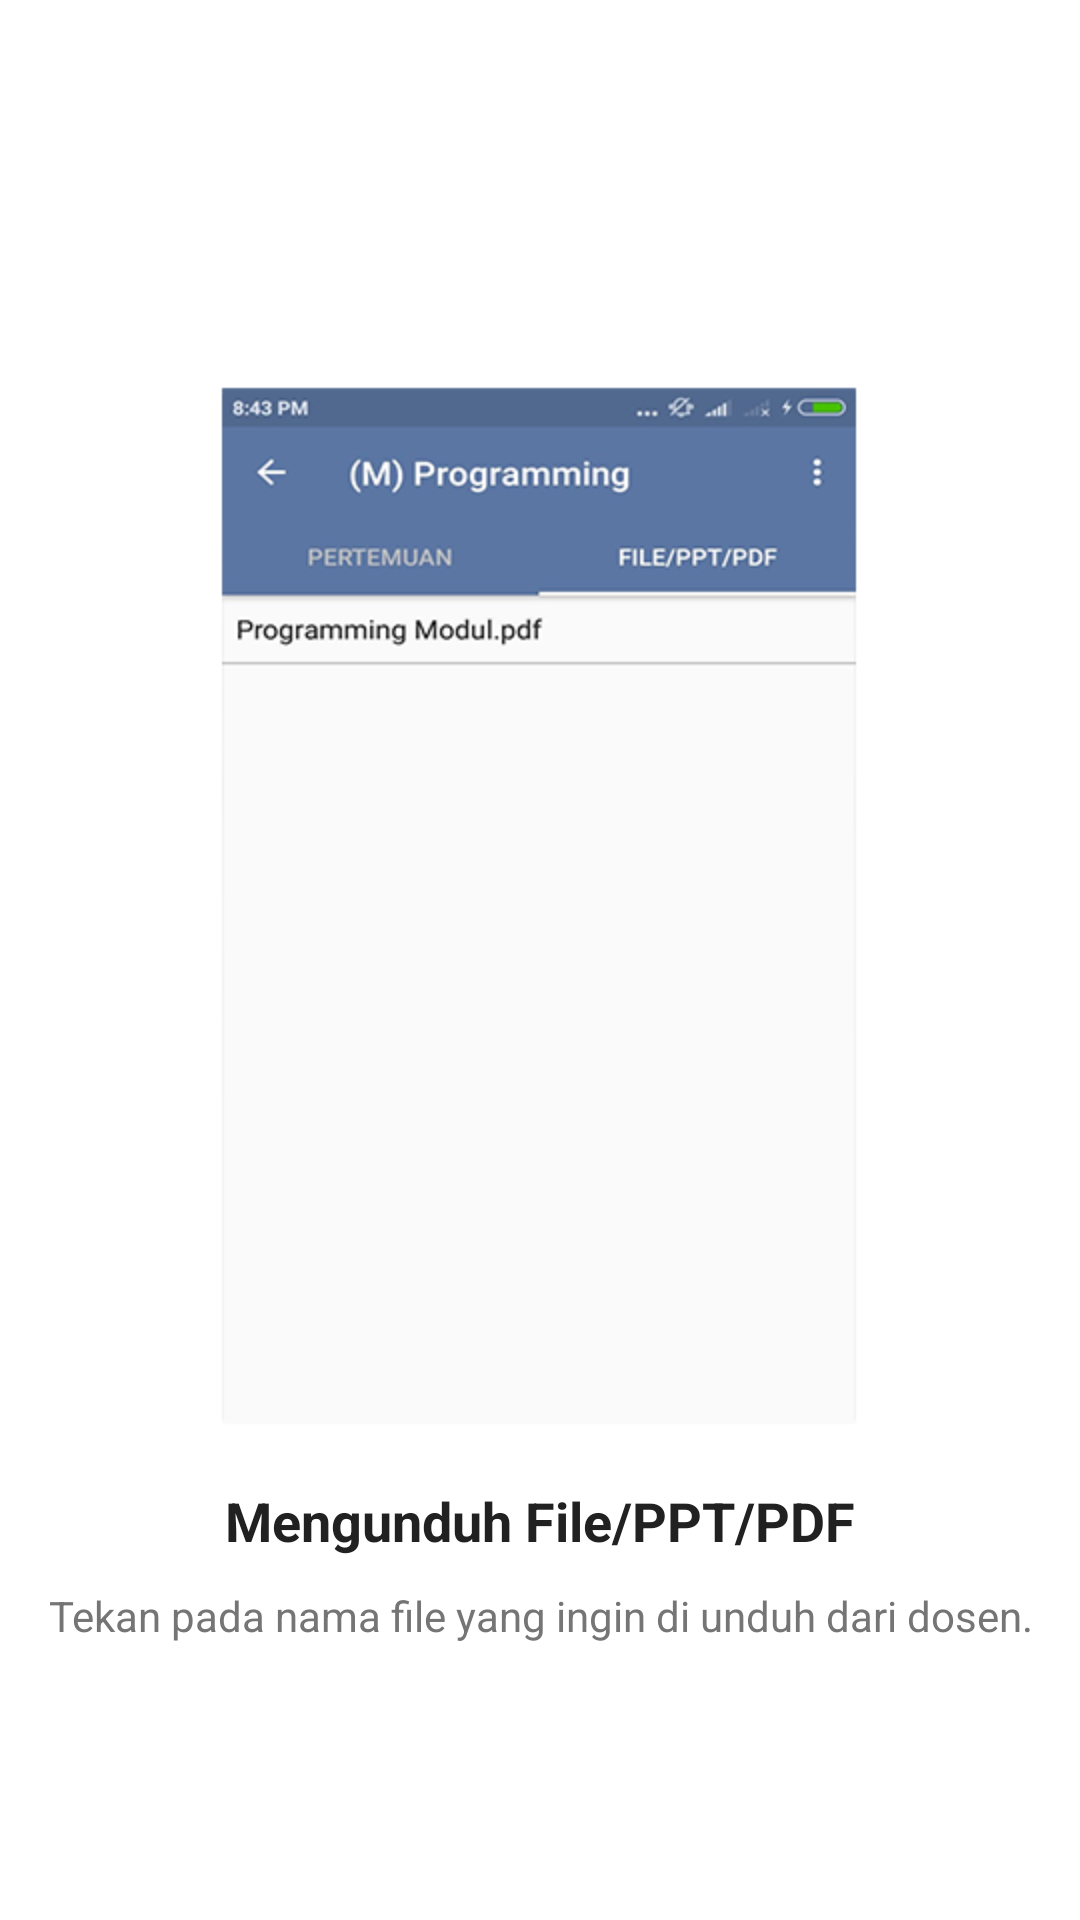

Reconstruct the res/layout file that produces this screen, plus the resources it refers to.
<!-- AndroidManifest.xml: application theme AppTheme -->
<!-- res/layout/fragment_intro__slide_3.xml -->
<?xml version="1.0" encoding="utf-8"?>
<RelativeLayout xmlns:android="http://schemas.android.com/apk/res/android"
    xmlns:tools="http://schemas.android.com/tools"
    android:layout_width="match_parent"
    android:layout_height="match_parent"
    tools:context=".controller.Intro_Slide_3"
    android:background="@color/white">

    <ImageView
        android:layout_width="match_parent"
        android:layout_height="match_parent"
        android:src="@drawable/intro_bg_img1"
        android:scaleType="centerCrop" />

    <RelativeLayout
        android:layout_width="match_parent"
        android:layout_height="wrap_content"
        android:layout_centerInParent="true"
        android:paddingBottom="20dp">

        <ImageView
            android:id="@+id/slide_cover"
            android:layout_width="match_parent"
            android:layout_height="wrap_content"
            android:src="@drawable/slide_33"
            android:layout_centerHorizontal="true" />


        <LinearLayout
            android:layout_width="match_parent"
            android:layout_height="wrap_content"
            android:orientation="vertical"
            android:gravity="center"
            android:layout_marginTop="10dp"
            android:layout_below="@+id/slide_cover">



            <TextView
                android:layout_width="wrap_content"
                android:layout_height="wrap_content"
                android:text="@string/slide_33_title"
                android:textSize="18sp"
                android:textStyle="bold"
                android:textColor="@color/textColorSecondaryDark" />

            <TextView
                android:layout_width="wrap_content"
                android:layout_height="wrap_content"
                android:text="@string/slide_33_desc"
                android:padding="10dp"
                android:textSize="14sp"
                android:textAlignment="center"
                android:textColor="@color/textColorPrimaryDark" />

        </LinearLayout>

    </RelativeLayout>

</RelativeLayout>
<!-- resources referenced by this layout -->
<resources>
  <color name="textColorPrimaryDark">#757575</color>
  <color name="textColorSecondaryDark">#212121</color>
  <color name="white">#FFFFFF</color>
  <!-- drawable slide_33: png bitmap (drawable-hdpi, 35059 bytes) -->
  <string name="slide_33_desc"> Tekan pada nama file yang ingin di unduh dari dosen. </string>
  <string name="slide_33_title"> Mengunduh File/PPT/PDF </string>
  <style name="AppTheme" parent="Theme.AppCompat.Light.DarkActionBar">
          <item name="windowActionBar">false</item>
          <item name="windowNoTitle">true</item>
          <item name="android:windowBackground">@color/color_background</item>
  
          <item name="colorPrimary">@color/colorPrimaryLight</item>
          <item name="colorPrimaryDark">@color/colorPrimary</item>
          <item name="colorAccent">@color/colorPrimaryLight</item>
  
          
          <item name="android:textColor">@color/text_color</item>
      </style>
  <color name="color_background">#FAFAFA</color>
  <color name="colorPrimaryLight">#5c76a3</color>
  <color name="colorPrimary">#51688F</color>
  <color name="text_color">#242424</color>
</resources>
